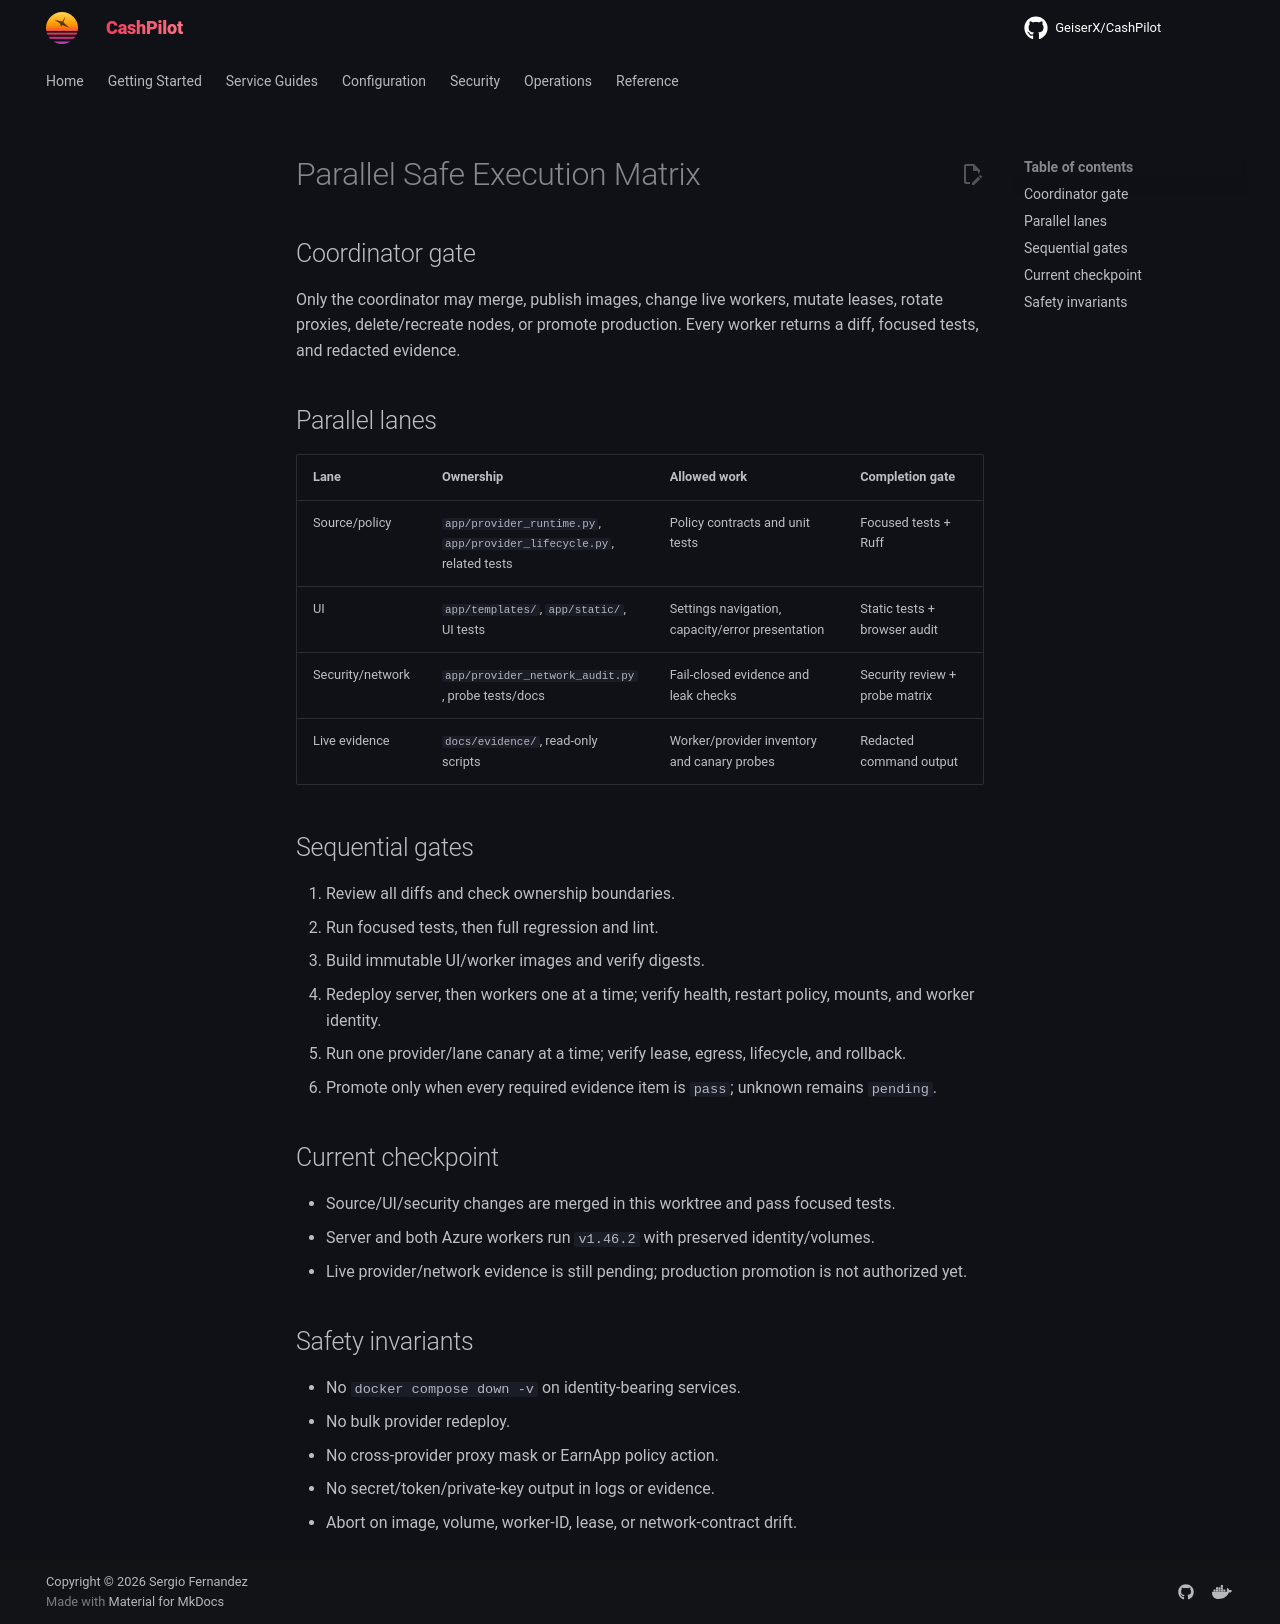

repository: assetforgeai-tech/CashPilot · page: superpowers/plans/2026-09-13-parallel-safe-execution/index.html · generator: mkdocs

# Parallel Safe Execution Matrix

## Coordinator gate

Only the coordinator may merge, publish images, change live workers, mutate leases, rotate proxies, delete/recreate nodes, or promote production. Every worker returns a diff, focused tests, and redacted evidence.

## Parallel lanes

| Lane | Ownership | Allowed work | Completion gate |
| --- | --- | --- | --- |
| Source/policy | `app/provider_runtime.py`, `app/provider_lifecycle.py`, related tests | Policy contracts and unit tests | Focused tests + Ruff |
| UI | `app/templates/`, `app/static/`, UI tests | Settings navigation, capacity/error presentation | Static tests + browser audit |
| Security/network | `app/provider_network_audit.py`, probe tests/docs | Fail-closed evidence and leak checks | Security review + probe matrix |
| Live evidence | `docs/evidence/`, read-only scripts | Worker/provider inventory and canary probes | Redacted command output |

## Sequential gates

1. Review all diffs and check ownership boundaries.
2. Run focused tests, then full regression and lint.
3. Build immutable UI/worker images and verify digests.
4. Redeploy server, then workers one at a time; verify health, restart policy, mounts, and worker identity.
5. Run one provider/lane canary at a time; verify lease, egress, lifecycle, and rollback.
6. Promote only when every required evidence item is `pass`; unknown remains `pending`.

## Current checkpoint

- Source/UI/security changes are merged in this worktree and pass focused tests.
- Server and both Azure workers run `v1.46.2` with preserved identity/volumes.
- Live provider/network evidence is still pending; production promotion is not authorized yet.

## Safety invariants

- No `docker compose down -v` on identity-bearing services.
- No bulk provider redeploy.
- No cross-provider proxy mask or EarnApp policy action.
- No secret/token/private-key output in logs or evidence.
- Abort on image, volume, worker-ID, lease, or network-contract drift.
